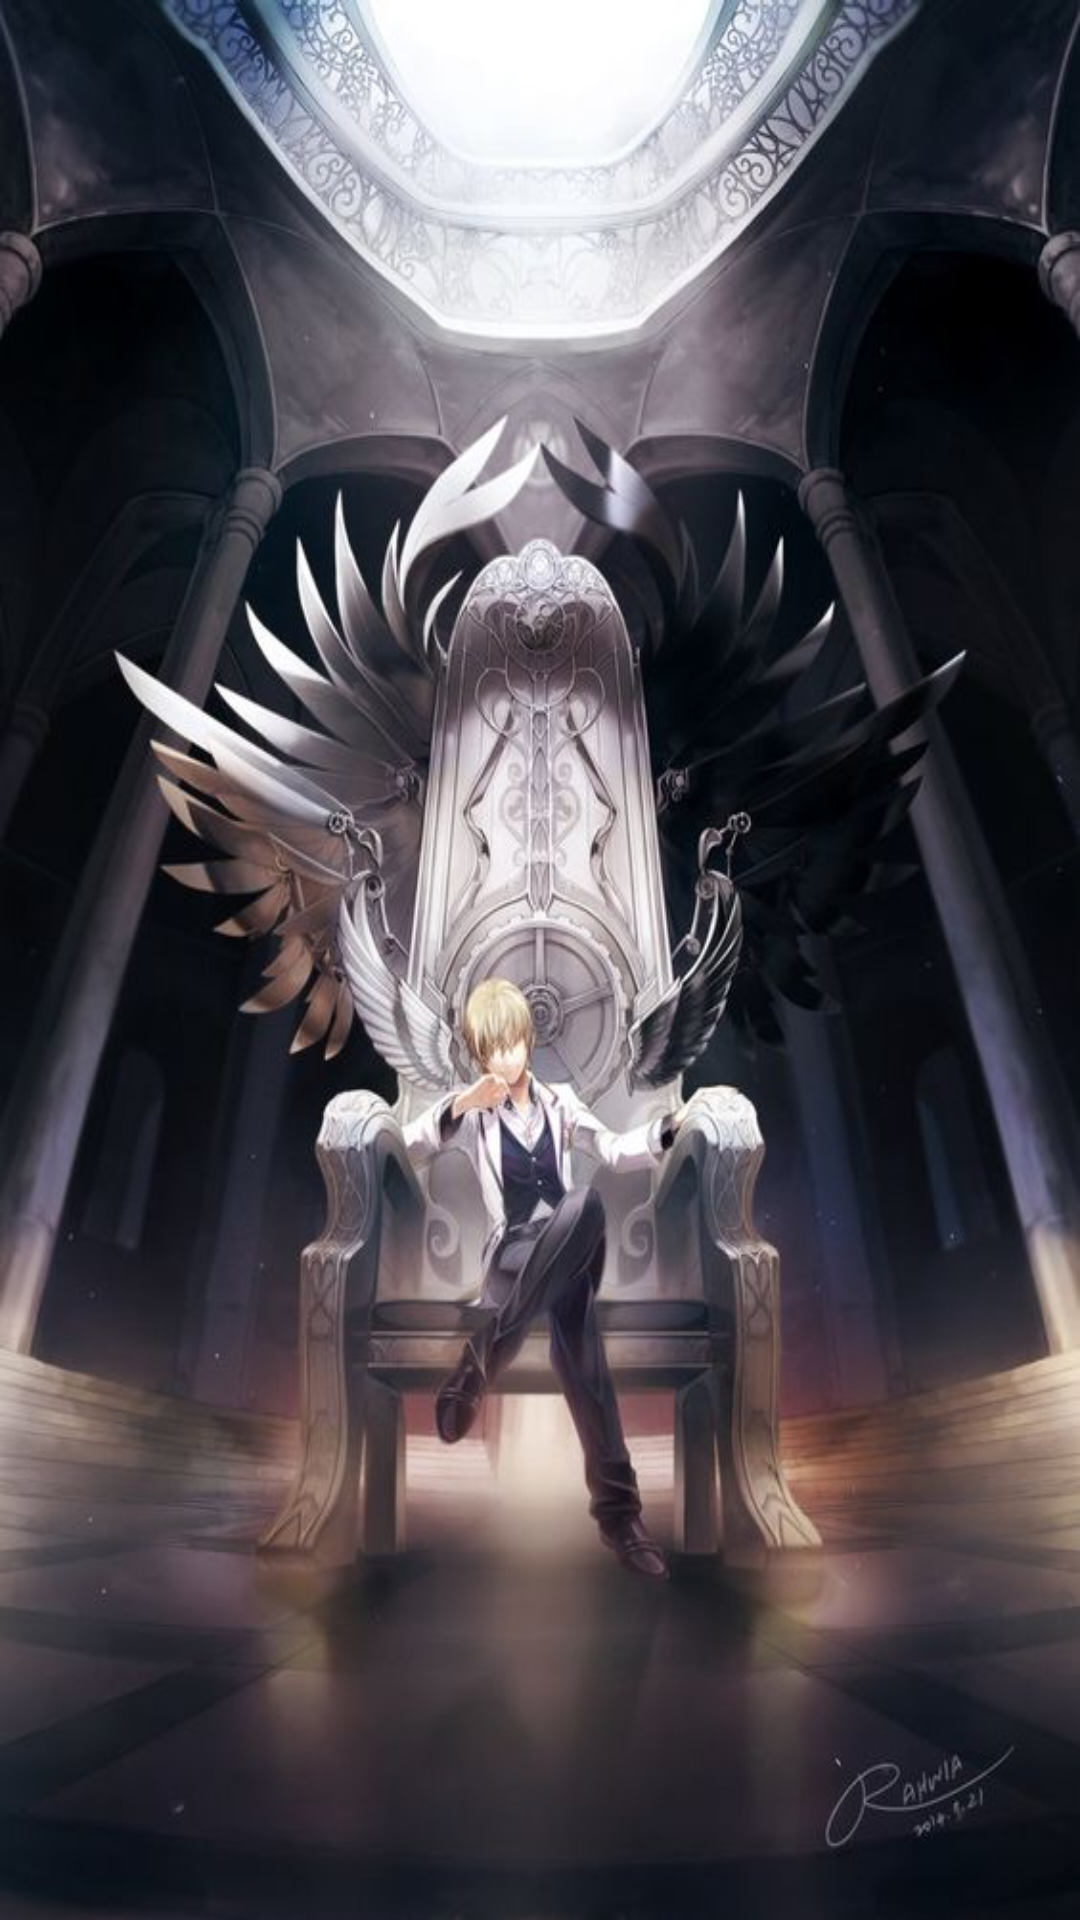

Reconstruct the res/layout file that produces this screen, plus the resources it refers to.
<!-- AndroidManifest.xml: application theme AppTheme -->
<!-- res/layout/activity_splash_screen.xml -->
<?xml version="1.0" encoding="utf-8"?>
<android.support.constraint.ConstraintLayout
    xmlns:android="http://schemas.android.com/apk/res/android" android:layout_width="match_parent"
    android:layout_height="match_parent">

    <ImageView
        android:layout_width="match_parent"
        android:layout_height="match_parent"

      android:background="@drawable/ba"

        />
</android.support.constraint.ConstraintLayout>
<!-- resources referenced by this layout -->
<resources>
  <!-- drawable ba: jpg bitmap (drawable, 66202 bytes) -->
  <style name="AppTheme" parent="Theme.AppCompat.Light.DarkActionBar">
          
          <item name="colorPrimary">@color/colorPrimary</item>
          <item name="colorPrimaryDark">@color/colorPrimaryDark</item>
          <item name="colorAccent">@color/colorAccent</item>
      </style>
  <color name="colorPrimary">#f16a10</color>
  <color name="colorPrimaryDark">#000000</color>
  <color name="colorAccent">#000583</color>
</resources>
